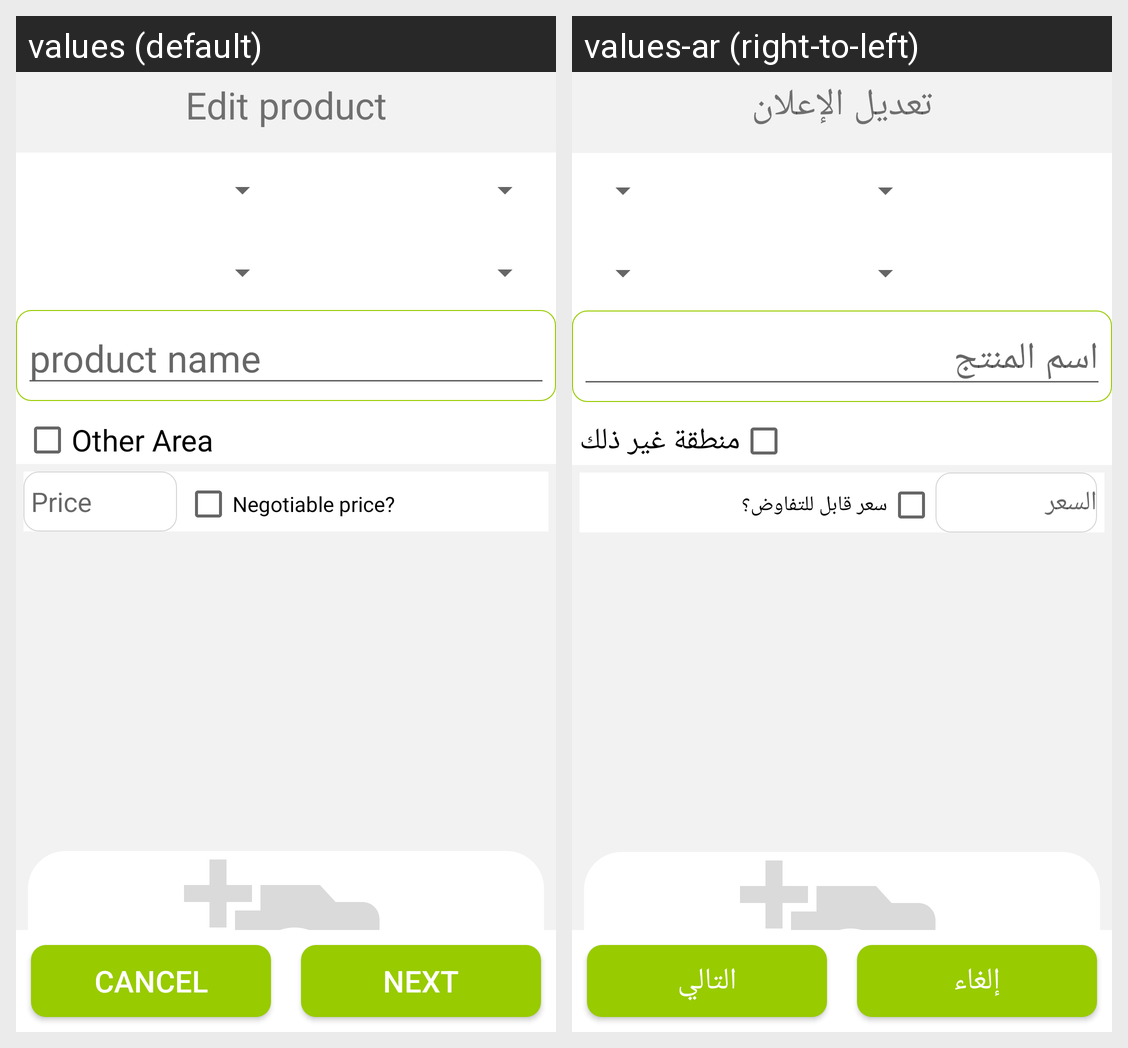

Here is an Android app screen in its default locale and in the app's own translations. Write out the translated-string differences for the strings that appear on this screen.
Android screen res/layout/activity_edit_product.xml rendered under 2 locales, left to right: values (default), values-ar (right-to-left). Device: Nexus 5 (rendered at 1080×1920; each locale shown at half size, 540×960, under a caption strip naming it); theme AppTheme.
Strings drawn on this screen, with the default value and each locale's value (text and hints the layout hard-codes, and strings that could not be matched under every locale, appear in the picture but are not listed):

edit_ads
  values: Edit product
  values-ar: تعديل الإعلان

product_name
  values: product name
  values-ar: اسم المنتج

Other_area
  values: Other Area
  values-ar: منطقة غير ذلك

price
  values: Price
  values-ar: السعر

negotiable_salary
  values: Negotiable price?
  values-ar: سعر قابل للتفاوض؟

cancel
  values: Cancel
  values-ar: إلغاء

next
  values: Next
  values-ar: التالي
